Run: headless pygame with SDL's dummy video driver; simulated clock (each Clock.tick advances the game by its frame time, no real sleeping); random seed 0; keys injected as events and as key.get_pressed() state; no mouse input.
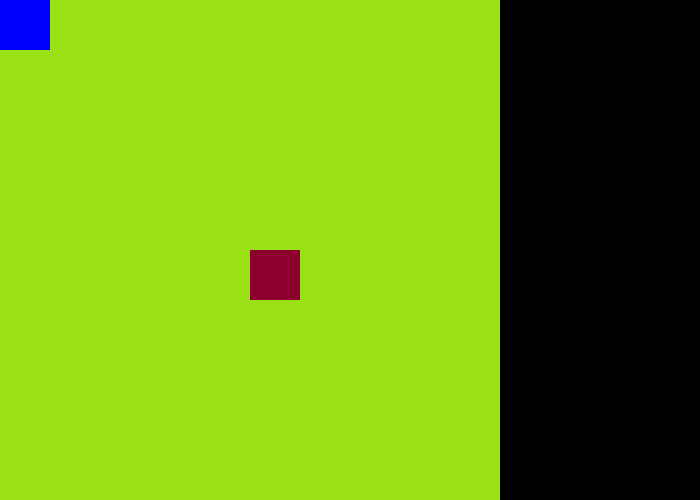
Frame 1 of 4 · flips 1–60 · no input
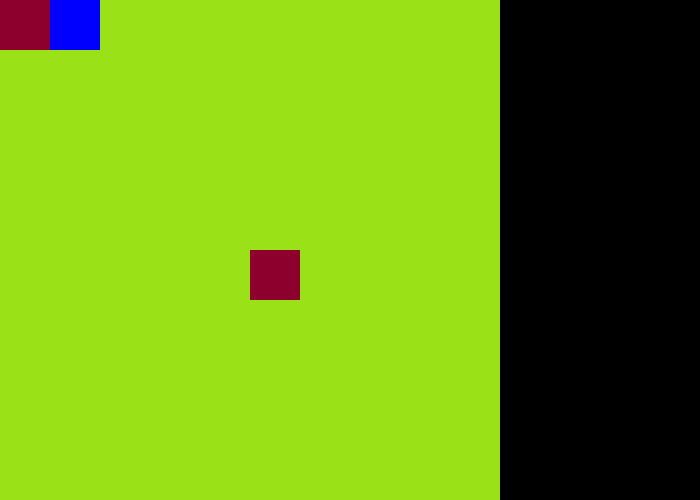
Frame 2 of 4 · flips 61–180 · tapped SPACE, RETURN · held RIGHT (→), D
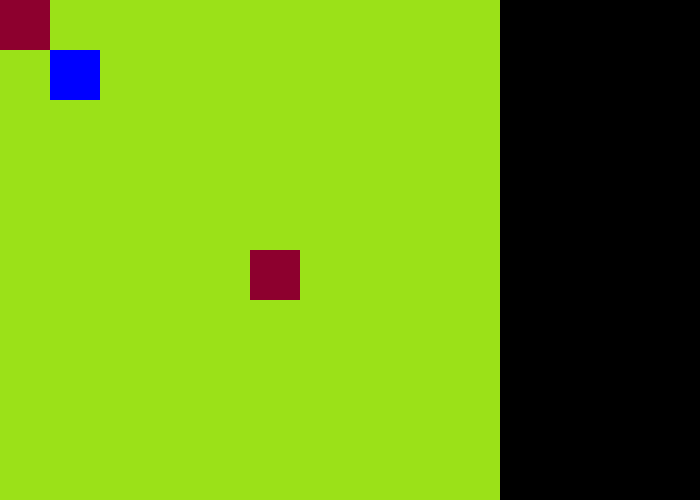
Frame 3 of 4 · flips 181–300 · held DOWN (↓), S
Frame 4 of 4 · flips 301–420 · held LEFT (←), A, UP (↑), W · screen same as frame 1, image omitted

The pygame program that drew these frames:

import sys
import pygame
import random

##############################################################################
posicion_jugador = [0, 0]

estado_tablero   = []
for i in range(10):
    filas = []
    for j in range(10):
        filas.append(False)
    estado_tablero.append(filas)
    
estado_tablero[5][5] = True
##############################################################################

def marcar_cuadrado(estado_tablero, posicion):
    x, y=posicion
    estado_tablero[x][y]=not estado_tablero[x][y]
    return estado_tablero

def coordenadas(posicion):
    x, y = posicion
    return x*50, y*50

def tablero(pantalla, clock):
    while True:
        for event in pygame.event.get():
            if event.type == pygame.QUIT:
                pygame.quit()
                sys.exit()
            if event.type == pygame.KEYDOWN:
                tecla_presionada = pygame.key.name(event.key)
                if tecla_presionada == "w" and posicion_jugador[1]>0: # ARRIBA
                    posicion_jugador[1] -= 1
                if tecla_presionada == "s" and posicion_jugador[1]<9: # ABAJO
                    posicion_jugador[1] += 1
                if tecla_presionada == "a" and posicion_jugador[0]>0: # IZQUIERDA
                    posicion_jugador[0] -= 1
                if tecla_presionada == "d" and posicion_jugador[0]<9: # DERECHA
                    posicion_jugador[0] += 1
                marcar_cuadrado(estado_tablero, posicion_jugador)
         
        # DIBUJO
        for i in range(10):
            for j in range(10):
                if estado_tablero[i][j]:
                    pygame.draw.rect(pantalla, (141, 0, 46), pygame.Rect(*coordenadas([i, j]), 50, 50))
                else:
                    pygame.draw.rect(pantalla, (155, 225, 24), pygame.Rect(*coordenadas([i, j]), 50, 50))
                    
        pygame.draw.rect(pantalla, (0, 0, 255), pygame.Rect(*coordenadas(posicion_jugador), 50, 50))
        
        #ACTUALIZACION
        pygame.display.flip()
        clock.tick(60)
    
def generarObstaculos():
    
    return obstaculos

if __name__ == "__main__":
    pygame.init()
    pantalla = pygame.display.set_mode((700, 500))
    clock = pygame.time.Clock()
    
    try:
        tablero(pantalla, clock)
    finally:
        pygame.quit()
